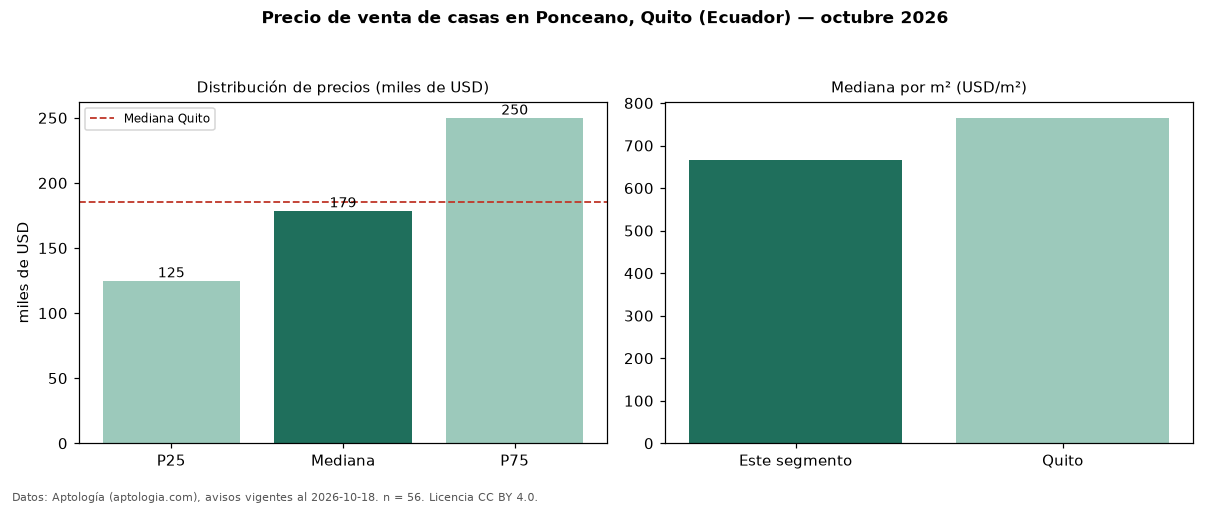

The table this chart was drawn from, first rows:
seccion, metrica, valor, moneda, n
precio, p25, 124975, USD, 56
precio, mediana, 178750, USD, 56
precio, p75, 250000, USD, 56
precio, minimo, 70000, USD, 56
precio, maximo, 900000, USD, 56
m2, mediana_precio_m2, 666.7, USD, 53
m2, area_mediana_m2, 258.0, m2, 53
banos, mediana_banos, 3.0, , 
habitaciones, 3+, 174000, USD, 52
ciudad, mediana_ciudad_referencia, 185000, USD, 
ciudad, mediana_m2_ciudad, 765.2, USD, 
fuente, fecha_datos, 2026-10-18, , 
fuente, atribucion, https://www.aptologia.com/ec/venta/quito…, , 
fuente, licencia, CC BY 4.0, , 
